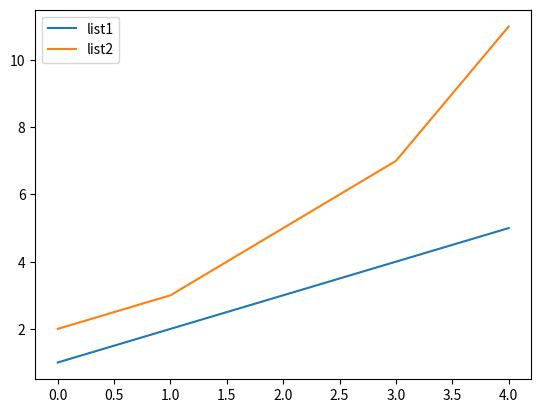

This chart was generated by the following Python code:
from matplotlib import pyplot as plt

list1 = [1, 2, 3, 4, 5]
list2 = [2, 3, 5, 7, 11]

if __name__ == '__main__':
    plt.plot(list1, label='list1')
    plt.plot(list2, label='list2')

    plt.legend()  # 显示图例
    plt.show()
